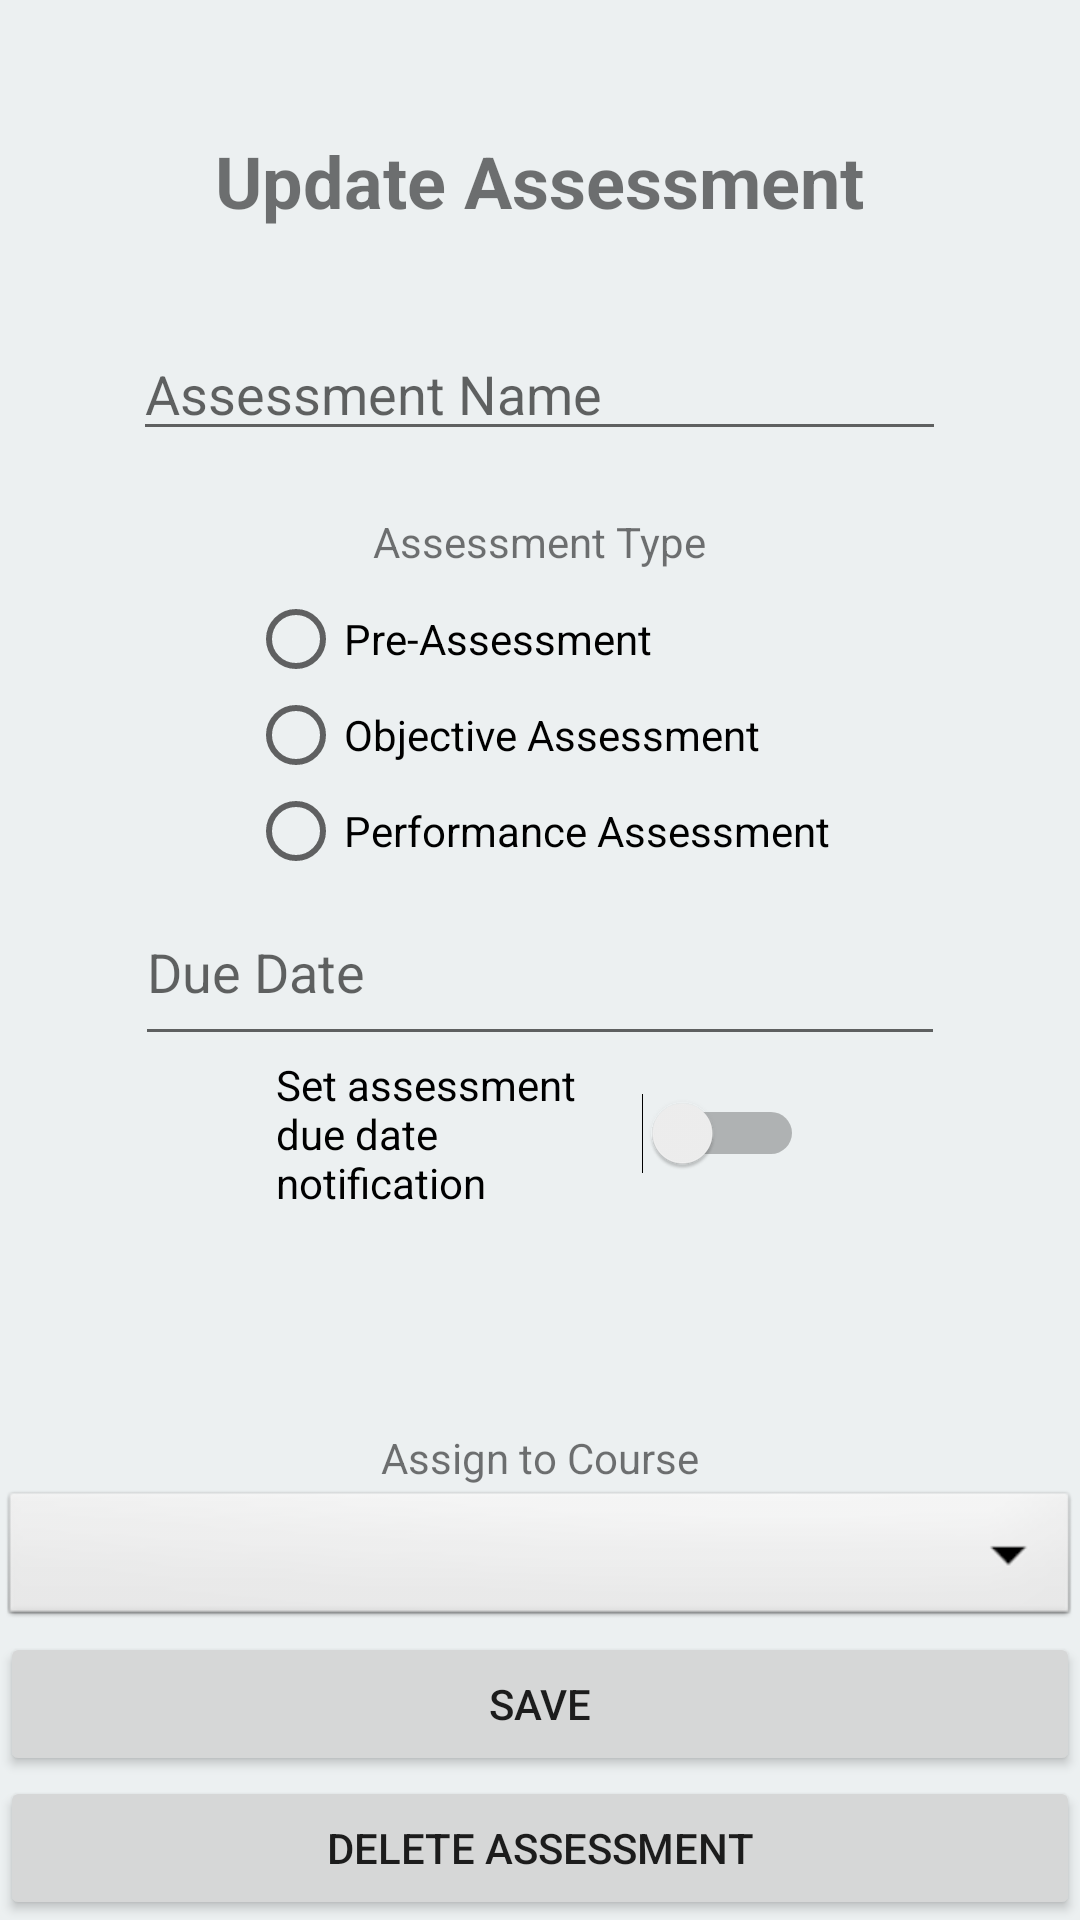

This screen was rendered from an Android layout file. Write that file and the resources it references.
<!-- AndroidManifest.xml: application theme AppTheme -->
<!-- res/layout/activity_update_assessment.xml -->
<?xml version="1.0" encoding="utf-8"?>
<RelativeLayout xmlns:android="http://schemas.android.com/apk/res/android"
    xmlns:app="http://schemas.android.com/apk/res-auto"
    xmlns:tools="http://schemas.android.com/tools"
    android:layout_width="match_parent"
    android:layout_height="match_parent"
    tools:context=".view.UpdateAssessmentActivity">


    <TextView
        android:id="@+id/update_assessment_title"
        android:layout_width="wrap_content"
        android:layout_height="wrap_content"
        android:layout_alignParentTop="true"
        android:layout_centerHorizontal="true"
        android:layout_marginTop="28dp"
        style="@style/Text.Title"
        android:text="@string/update_assessment" />

    <EditText
        android:id="@+id/update_assessment_name_entry"
        android:layout_width="271dp"
        android:layout_height="wrap_content"
        android:layout_alignParentTop="true"
        android:layout_centerHorizontal="true"
        android:layout_marginTop="109dp"
        android:ems="10"
        android:hint="@string/assessment_name"
        android:inputType="text" />

    <EditText
        android:id="@+id/update_assessment_due_date_entry"
        android:layout_width="270dp"
        android:layout_height="59dp"
        android:layout_below="@+id/update_assessment_type_group"
        android:layout_centerHorizontal="true"
        android:clickable="true"
        android:focusable="true"
        android:ems="10"
        android:hint="@string/due_date"
        android:inputType="date" />


    <Button
        android:id="@+id/update_assessment_save_button"
        android:layout_width="match_parent"
        android:layout_height="wrap_content"
        android:layout_above="@+id/update_assessment_delete_button"
        android:layout_alignParentStart="true"
        android:layout_alignParentLeft="true"
        android:text="@string/save" />

    <Button
        android:id="@+id/update_assessment_delete_button"
        android:layout_width="match_parent"
        android:layout_height="wrap_content"
        android:layout_alignParentBottom="true"
        android:layout_alignParentLeft="true"
        android:layout_alignParentStart="true"
        android:text="@string/delete_assessment" />

    <RadioGroup
        android:id="@+id/update_assessment_type_group"
        android:layout_width="wrap_content"
        android:layout_height="wrap_content"
        android:layout_alignParentTop="true"
        android:layout_centerHorizontal="true"
        android:layout_marginTop="197dp">

        <RadioButton
            android:id="@+id/update_assessment_pre_assessment_entry"
            android:layout_width="wrap_content"
            android:layout_height="wrap_content"
            android:layout_weight="1"
            android:text="@string/pre_assessment" />

        <RadioButton
            android:id="@+id/update_assessment_objective_assessment_entry"
            android:layout_width="wrap_content"
            android:layout_height="wrap_content"
            android:layout_weight="1"
            android:text="@string/objective_assessment" />

        <RadioButton
            android:id="@+id/update_assessment_performance_assessment_entry"
            android:layout_width="wrap_content"
            android:layout_height="wrap_content"
            android:layout_weight="1"
            android:text="@string/performance_assessment" />
    </RadioGroup>

    <TextView
        android:id="@+id/update_assessment_type_label"
        android:layout_width="wrap_content"
        android:layout_height="wrap_content"
        android:layout_alignParentTop="true"
        android:layout_centerHorizontal="true"
        android:layout_marginTop="171dp"
        android:text="@string/assessment_type" />

    <TextView
        android:id="@+id/update_assessment_course_label"
        android:layout_width="wrap_content"
        android:layout_height="wrap_content"
        android:layout_above="@+id/update_assessment_course_list"
        android:layout_centerHorizontal="true"
        android:text="@string/assign_to_course" />

    <Spinner
        android:id="@+id/update_assessment_course_list"
        style="@style/Dropdown"
        android:layout_width="match_parent"
        android:layout_height="wrap_content"
        android:layout_above="@+id/update_assessment_save_button"
        android:layout_alignParentStart="true"
        android:layout_alignParentLeft="true"
        android:background="@android:drawable/btn_dropdown"
        android:spinnerMode="dropdown" />

    <Switch
        android:id="@+id/update_assessment_due_date_notification_switch"
        android:layout_width="176dp"
        android:layout_height="wrap_content"
        android:layout_below="@+id/update_assessment_due_date_entry"
        android:layout_centerHorizontal="true"
        android:text="@string/set_assessment_due_date_notification" />



</RelativeLayout>
<!-- resources referenced by this layout -->
<resources>
  <string name="assessment_name">Assessment Name</string>
  <string name="assessment_type">Assessment Type</string>
  <string name="assign_to_course">Assign to Course</string>
  <string name="delete_assessment">Delete Assessment</string>
  <string name="due_date">Due Date</string>
  <string name="objective_assessment">Objective Assessment</string>
  <string name="performance_assessment">Performance Assessment</string>
  <string name="pre_assessment">Pre-Assessment</string>
  <string name="save">Save</string>
  <string name="set_assessment_due_date_notification">Set assessment due date notification</string>
  <string name="update_assessment">Update Assessment</string>
  <style name="Dropdown">
          <item name="android:textColor">@color/black</item>
      </style>
  <style name="Text.Title">
          <item name="android:textSize">24sp</item>
          <item name="android:gravity">center</item>
          <item name="android:textStyle">bold</item>
      </style>
  <style name="AppTheme" parent="Theme.AppCompat.Light.NoActionBar">
          
          <item name="colorPrimary">@color/colorPrimary</item>
          <item name="colorPrimaryDark">@color/colorPrimaryDark</item>
          <item name="colorAccent">@color/colorAccent</item>
          <item name="android:windowBackground">@color/colorBackground</item>
      </style>
  <color name="black">#000</color>
  <color name="colorPrimary">#34495e</color>
  <color name="colorPrimaryDark">#2c3e50</color>
  <color name="colorAccent">#f1c40f</color>
  <color name="colorBackground">#ecf0f1</color>
</resources>
